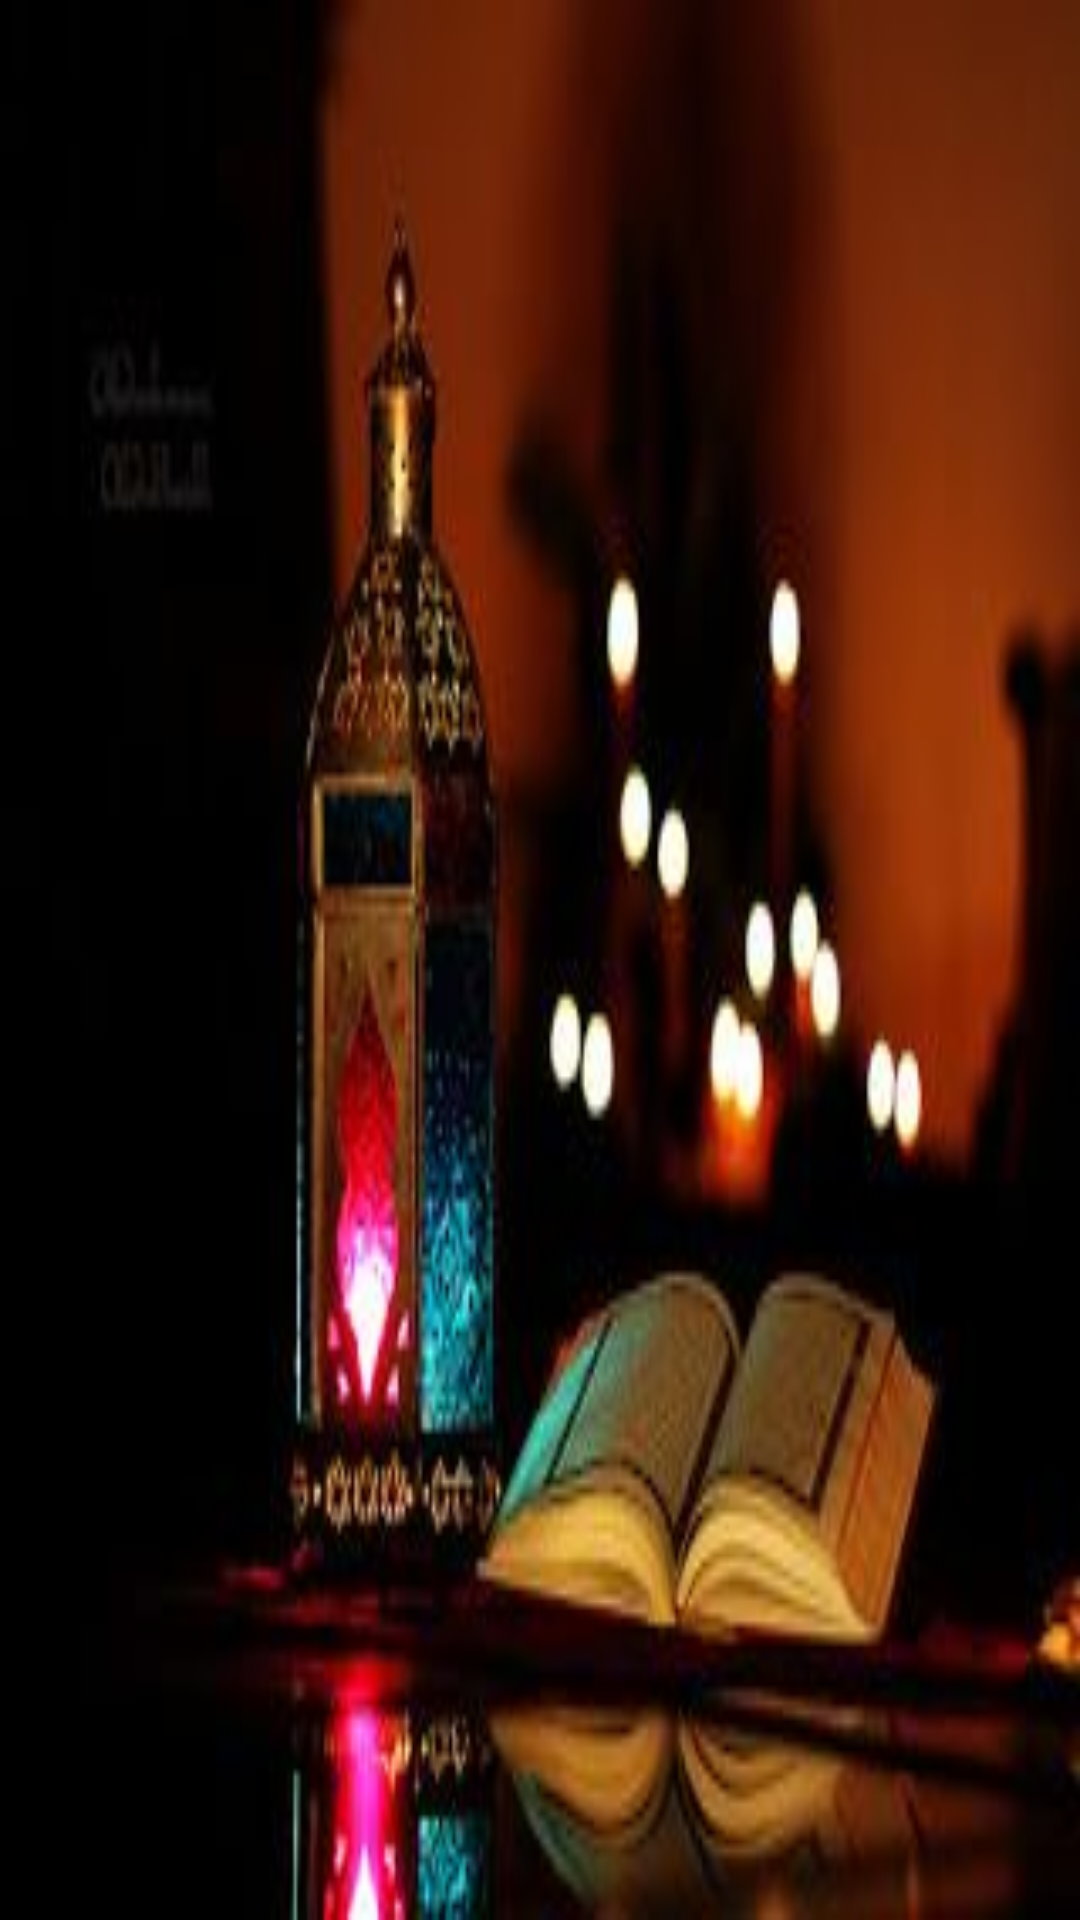

Write the Android layout XML for this screen, with the resource values it uses.
<!-- AndroidManifest.xml: application theme Theme.NamajSikkha -->
<!-- res/layout/header.xml -->
<?xml version="1.0" encoding="utf-8"?>
<LinearLayout
    xmlns:android="http://schemas.android.com/apk/res/android"
    android:layout_width="match_parent"
    android:layout_height="200dp"
    android:background="@drawable/header"
    android:orientation="vertical"
    android:gravity="bottom"
    android:padding="20dp">

</LinearLayout>
<!-- resources referenced by this layout -->
<resources>
  <!-- drawable header: jpg bitmap (drawable, 11039 bytes) -->
  <style name="Theme.NamajSikkha" parent="Theme.MaterialComponents.DayNight.DarkActionBar">
          
          <item name="colorPrimary">@color/purple_500</item>
          <item name="colorPrimaryVariant">@color/purple_700</item>
          <item name="colorOnPrimary">@color/white</item>
          
          <item name="colorSecondary">@color/teal_200</item>
          <item name="colorSecondaryVariant">@color/teal_700</item>
          <item name="colorOnSecondary">@color/black</item>
          
          <item name="android:statusBarColor" tools:targetApi="l">?attr/colorPrimaryVariant</item>
          
      </style>
  <color name="purple_500">#4CAF50</color>
  <color name="purple_700">#4CAF50</color>
  <color name="white">#FFFFFFFF</color>
  <color name="teal_200">#FF03DAC5</color>
  <color name="teal_700">#FF018786</color>
  <color name="black">#FF000000</color>
</resources>
